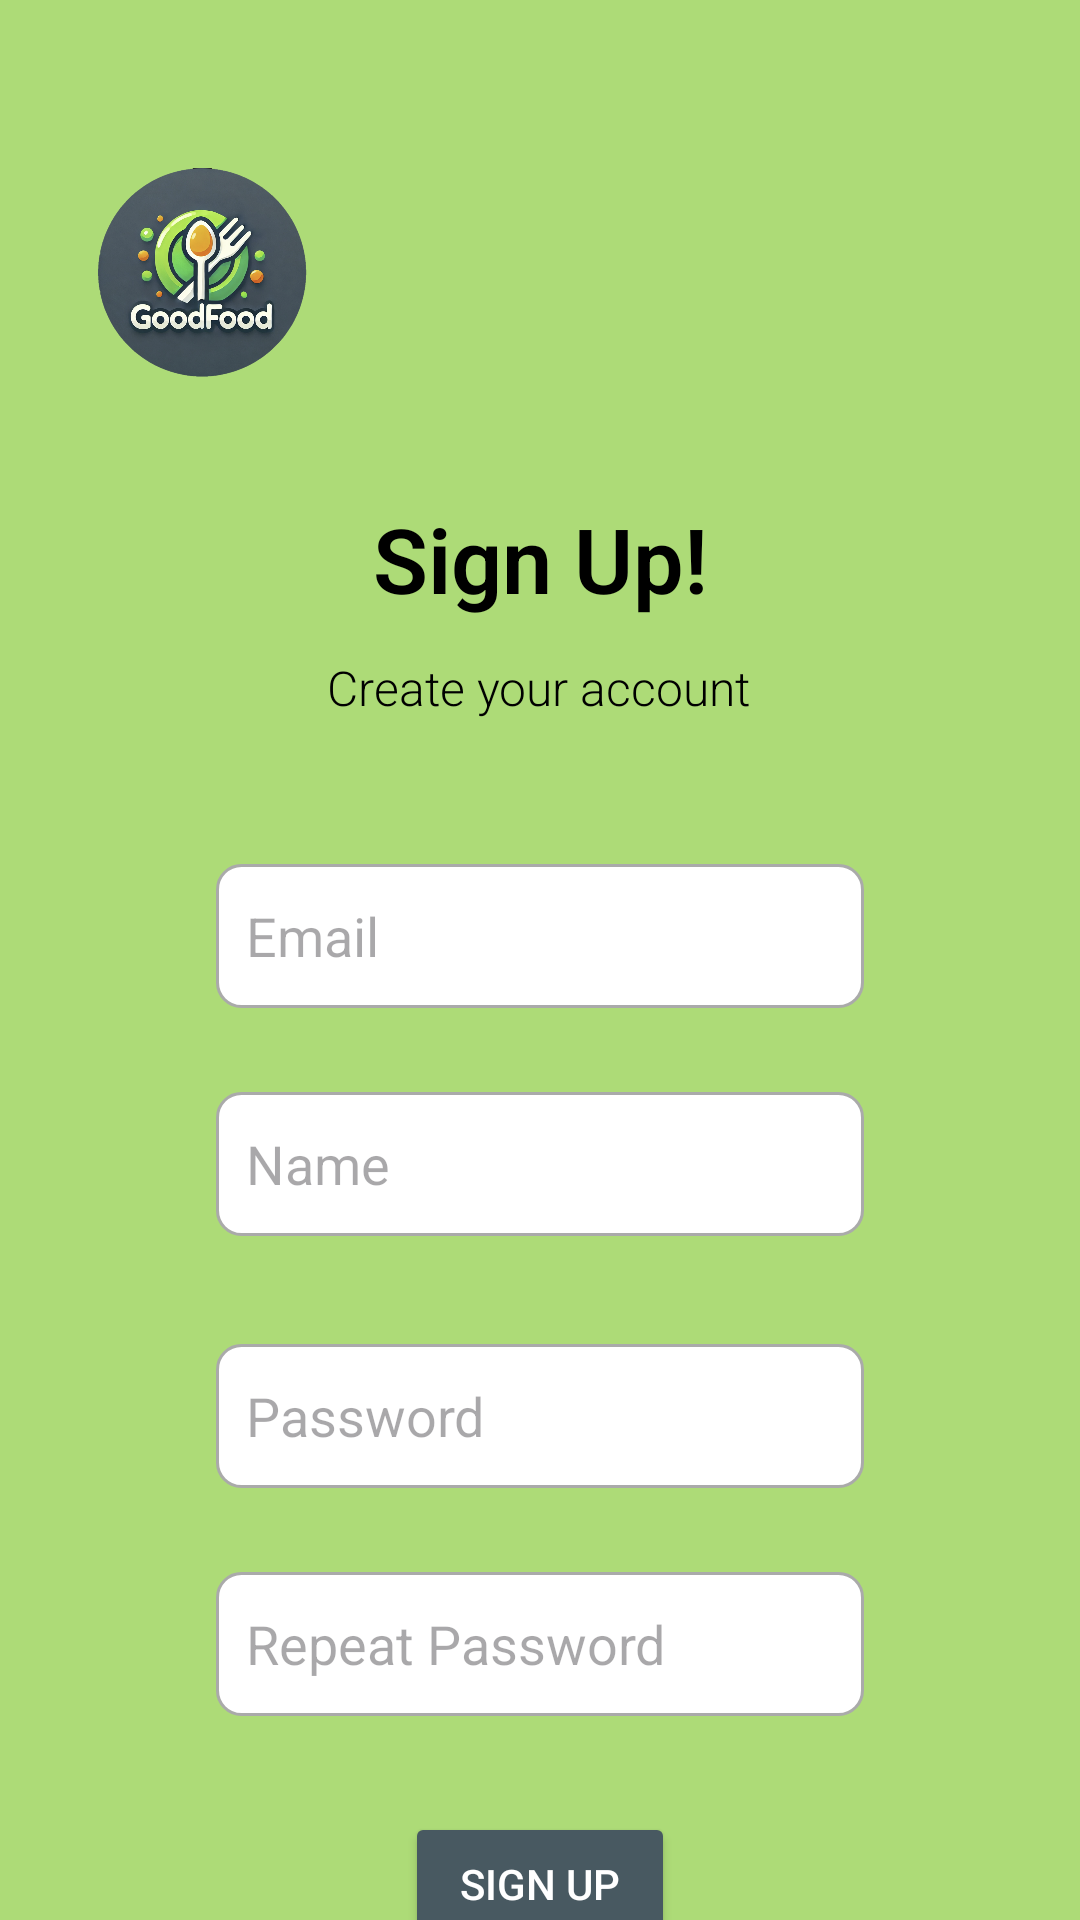

Reconstruct the res/layout file that produces this screen, plus the resources it refers to.
<!-- AndroidManifest.xml: application theme Theme.GoodFoodApp -->
<!-- res/layout/fragment_sign_up.xml -->
<?xml version="1.0" encoding="utf-8"?>
<androidx.constraintlayout.widget.ConstraintLayout xmlns:android="http://schemas.android.com/apk/res/android"
    xmlns:app="http://schemas.android.com/apk/res-auto"
    xmlns:tools="http://schemas.android.com/tools"
    android:layout_width="match_parent"
    android:layout_height="match_parent"
    android:background="@color/green_background"
    tools:context=".authenticate.SignUp">

    

    

    
    <ImageView
        android:id="@+id/logoImageView"
        android:layout_width="70dp"
        android:layout_height="70dp"
        android:layout_marginTop="56dp"
        android:contentDescription="@string/logo_description"
        android:src="@drawable/ic_goodfood_logo"
        app:layout_constraintEnd_toEndOf="parent"
        app:layout_constraintHorizontal_bias="0.111"
        app:layout_constraintStart_toStartOf="parent"
        app:layout_constraintTop_toTopOf="parent" />

    <TextView
        android:id="@+id/tvTitle"
        android:layout_width="wrap_content"
        android:layout_height="wrap_content"
        android:layout_marginTop="40dp"
        android:fontFamily="sans-serif-light"
        android:text="@string/sign_up_title"
        android:textColor="@android:color/black"
        android:textSize="30sp"
        android:textStyle="bold"
        app:layout_constraintEnd_toEndOf="parent"
        app:layout_constraintStart_toStartOf="parent"
        app:layout_constraintTop_toBottomOf="@+id/logoImageView" />

    <TextView
        android:id="@+id/tvSubtitle"
        android:layout_width="wrap_content"
        android:layout_height="wrap_content"
        android:layout_marginTop="12dp"
        android:fontFamily="sans-serif-light"
        android:text="@string/sign_up_msg"
        android:textColor="@android:color/black"
        android:textSize="16sp"
        app:layout_constraintEnd_toEndOf="parent"
        app:layout_constraintHorizontal_bias="0.498"
        app:layout_constraintStart_toStartOf="parent"
        app:layout_constraintTop_toBottomOf="@+id/tvTitle" />

    

    

    

    

    

    

    <EditText
        android:id="@+id/etEmail"
        android:layout_width="0dp"
        android:layout_height="wrap_content"
        android:layout_marginTop="48dp"
        android:autofillHints="emailAddress"
        android:background="@drawable/round_edittext_border"
        android:hint="@string/email_txt"
        android:inputType="textEmailAddress"
        android:minHeight="48dp"
        android:padding="10dp"
        app:layout_constraintEnd_toEndOf="parent"
        app:layout_constraintStart_toStartOf="parent"
        app:layout_constraintTop_toBottomOf="@+id/tvSubtitle"
        app:layout_constraintWidth_percent="0.6" />

    <Button
        android:id="@+id/btnSignUp"
        android:layout_width="0dp"
        android:layout_height="wrap_content"
        android:layout_marginTop="32dp"
        android:backgroundTint="#485961"
        android:text="@string/btn_sign_up_txt"
        android:textColor="@android:color/white"
        app:layout_constraintEnd_toEndOf="parent"
        app:layout_constraintStart_toStartOf="parent"
        app:layout_constraintTop_toBottomOf="@+id/etRepeatPassword"
        app:layout_constraintWidth_percent="0.25" />

    <EditText
        android:id="@+id/etPassword"
        android:layout_width="0dp"
        android:layout_height="wrap_content"
        android:layout_marginTop="36dp"
        android:autofillHints="password"
        android:background="@drawable/round_edittext_border"
        android:hint="@string/password_txt"
        android:inputType="textPassword"
        android:minHeight="48dp"
        android:padding="10dp"
        app:layout_constraintEnd_toEndOf="parent"
        app:layout_constraintStart_toStartOf="parent"
        app:layout_constraintTop_toBottomOf="@+id/etName"
        app:layout_constraintWidth_percent="0.6" />

    <EditText
        android:id="@+id/etRepeatPassword"
        android:layout_width="0dp"
        android:layout_height="wrap_content"
        android:layout_marginTop="28dp"
        android:autofillHints="password"
        android:background="@drawable/round_edittext_border"
        android:hint="@string/repeat_password_txt"
        android:inputType="textPassword"
        android:minHeight="48dp"
        android:padding="10dp"
        app:layout_constraintEnd_toEndOf="parent"
        app:layout_constraintStart_toStartOf="parent"
        app:layout_constraintTop_toBottomOf="@+id/etPassword"
        app:layout_constraintWidth_percent="0.6" />

    <TextView
        android:id="@+id/tvLogin"
        android:layout_width="wrap_content"
        android:layout_height="wrap_content"
        android:layout_marginTop="24dp"
        android:fontFamily="sans-serif-light"
        android:text="@string/switch_to_login_msg"
        android:textColor="@android:color/black"
        android:textSize="14sp"
        app:layout_constraintEnd_toEndOf="parent"
        app:layout_constraintStart_toStartOf="parent"
        app:layout_constraintTop_toBottomOf="@+id/btnSignUp" />

    <EditText
        android:id="@+id/etName"
        android:layout_width="0dp"
        android:layout_height="wrap_content"
        android:layout_marginTop="28dp"
        android:background="@drawable/round_edittext_border"
        android:hint="@string/name_txt"
        android:inputType="textPersonName"
        android:minHeight="48dp"
        android:padding="10dp"
        app:layout_constraintEnd_toEndOf="parent"
        app:layout_constraintStart_toStartOf="parent"
        app:layout_constraintTop_toBottomOf="@+id/etEmail"
        app:layout_constraintWidth_percent="0.6" />

</androidx.constraintlayout.widget.ConstraintLayout>
<!-- resources referenced by this layout -->
<resources>
  <color name="green_background">#ADDB77</color>
  <!-- drawable ic_goodfood_logo: png bitmap (drawable, 755154 bytes) -->
  <!-- drawable round_edittext_border (drawable) -->
  <?xml version="1.0" encoding="utf-8"?>
  <shape xmlns:android="http://schemas.android.com/apk/res/android">
      
      <solid android:color="@android:color/white"/>
  
      
      <corners android:radius="8dp"/>
  
      
      <stroke
          android:width="1dp"
          android:color="@android:color/darker_gray" />
  </shape>
  <string name="btn_sign_up_txt">Sign Up</string>
  <string name="email_txt">Email</string>
  <string name="logo_description">logo</string>
  <string name="name_txt">Name</string>
  <string name="password_txt">Password</string>
  <string name="repeat_password_txt">Repeat Password</string>
  <string name="sign_up_msg">Create your account</string>
  <string name="sign_up_title">Sign Up!</string>
  <string name="switch_to_login_msg">Already have an account? Login</string>
  <style name="Theme.GoodFoodApp" parent="Base.Theme.GoodFoodApp" />
  <style name="Base.Theme.GoodFoodApp" parent="Theme.Material3.DayNight.NoActionBar">
          
          
      </style>
</resources>
